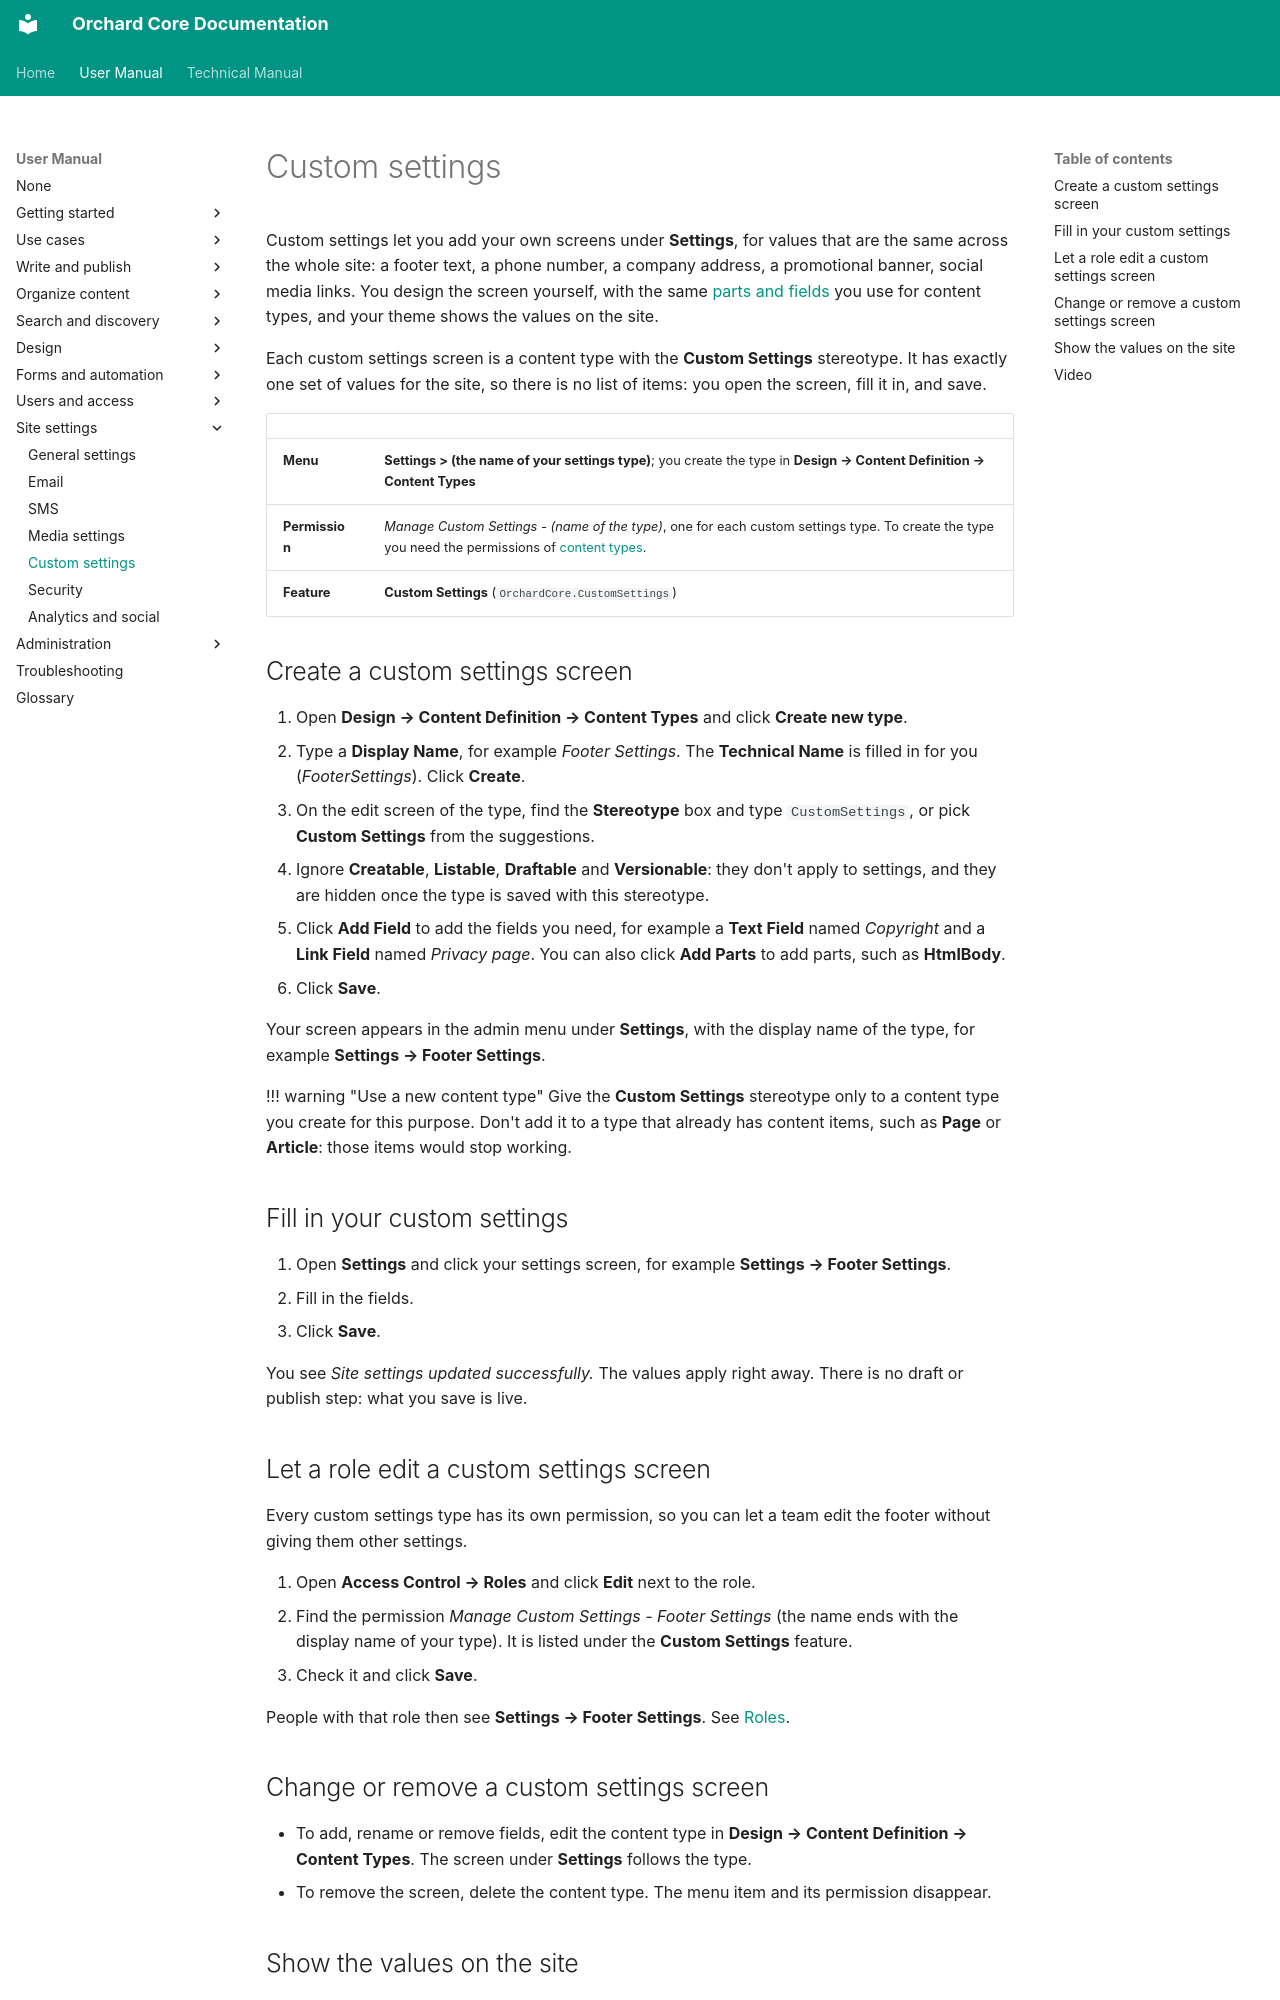

repository: OrchardCMS/OrchardCore · page: user-manual/settings/custom-settings/index.html · generator: mkdocs

---
title: Custom settings
description: Create your own settings screens, such as a footer text or a company address, from a content type with the Custom Settings stereotype.
technical_manual:
  - reference/modules/CustomSettings/README.md
  - reference/modules/Settings/README.md
---

# Custom settings

Custom settings let you add your own screens under **Settings**, for values that are the same across the whole site: a footer text, a phone number, a company address, a promotional banner, social media links. You design the screen yourself, with the same [parts and fields](../content/content-types.md) you use for content types, and your theme shows the values on the site.

Each custom settings screen is a content type with the **Custom Settings** stereotype. It has exactly one set of values for the site, so there is no list of items: you open the screen, fill it in, and save.

| | |
| --- | --- |
| **Menu** | **Settings > (the name of your settings type)**; you create the type in **Design → Content Definition → Content Types** |
| **Permission** | *Manage Custom Settings - (name of the type)*, one for each custom settings type. To create the type you need the permissions of [content types](../content/content-types.md). |
| **Feature** | **Custom Settings** (`OrchardCore.CustomSettings`) |


## Create a custom settings screen

1. Open **Design → Content Definition → Content Types** and click **Create new type**.
2. Type a **Display Name**, for example *Footer Settings*. The **Technical Name** is filled in for you (*FooterSettings*). Click **Create**.
3. On the edit screen of the type, find the **Stereotype** box and type `CustomSettings`, or pick **Custom Settings** from the suggestions.
4. Ignore **Creatable**, **Listable**, **Draftable** and **Versionable**: they don't apply to settings, and they are hidden once the type is saved with this stereotype.
5. Click **Add Field** to add the fields you need, for example a **Text Field** named *Copyright* and a **Link Field** named *Privacy page*. You can also click **Add Parts** to add parts, such as **HtmlBody**.
6. Click **Save**.

Your screen appears in the admin menu under **Settings**, with the display name of the type, for example **Settings → Footer Settings**.

!!! warning "Use a new content type"
    Give the **Custom Settings** stereotype only to a content type you create for this purpose. Don't add it to a type that already has content items, such as **Page** or **Article**: those items would stop working.

## Fill in your custom settings

1. Open **Settings** and click your settings screen, for example **Settings → Footer Settings**.
2. Fill in the fields.
3. Click **Save**.

You see *Site settings updated successfully.* The values apply right away. There is no draft or publish step: what you save is live.
